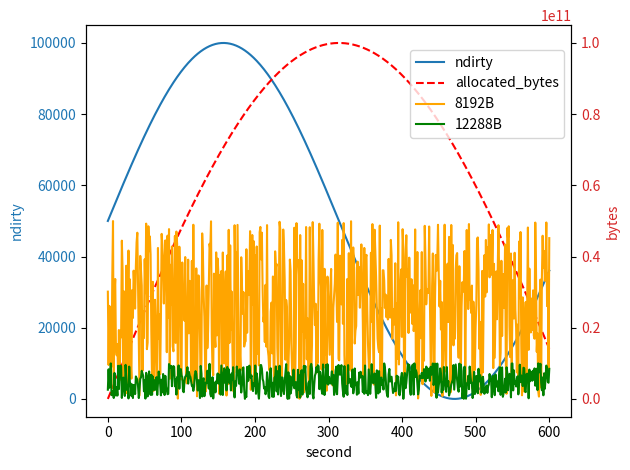

The script that saved this image:
import matplotlib.pyplot as plt
import numpy as np

# 生成时间数据（X 轴）
time = np.linspace(0, 600, 600)  # 0 到 600 秒，生成 600 个点

# 模拟数据
ndirty = np.sin(0.01 * time) * 50000 + 50000       # 脏页数量
allocated_bytes = np.abs(np.sin(0.005 * time)) * 1e11  # 分配的字节数（高值，单位较大）
page_8192B = np.random.rand(600) * 0.5e11          # 8192B 页面脏数据
page_12288B = np.random.rand(600) * 0.1e11         # 12288B 页面脏数据

# 创建图表和轴
fig, ax1 = plt.subplots()

# 绘制 ndirty 数据（左侧 Y 轴）
ax1.set_xlabel('second')         # X 轴标签
ax1.set_ylabel('ndirty', color='tab:blue')  # 左侧 Y 轴
ax1.plot(time, ndirty, 'tab:blue', label='ndirty')
ax1.tick_params(axis='y', labelcolor='tab:blue')

# 添加右侧 Y 轴
ax2 = ax1.twinx()
ax2.set_ylabel('bytes', color='tab:red')   # 右侧 Y 轴
ax2.plot(time, allocated_bytes, 'r--', label='allocated_bytes')  # 红色虚线
ax2.plot(time, page_8192B, 'orange', label='8192B')              # 橙色线
ax2.plot(time, page_12288B, 'green', label='12288B')             # 绿色线
ax2.tick_params(axis='y', labelcolor='tab:red')

# 添加图例
fig.tight_layout()
fig.legend(loc="upper right", bbox_to_anchor=(0.9, 0.9))

# 保存和展示图表
plt.savefig('output_plot.png')
plt.show()